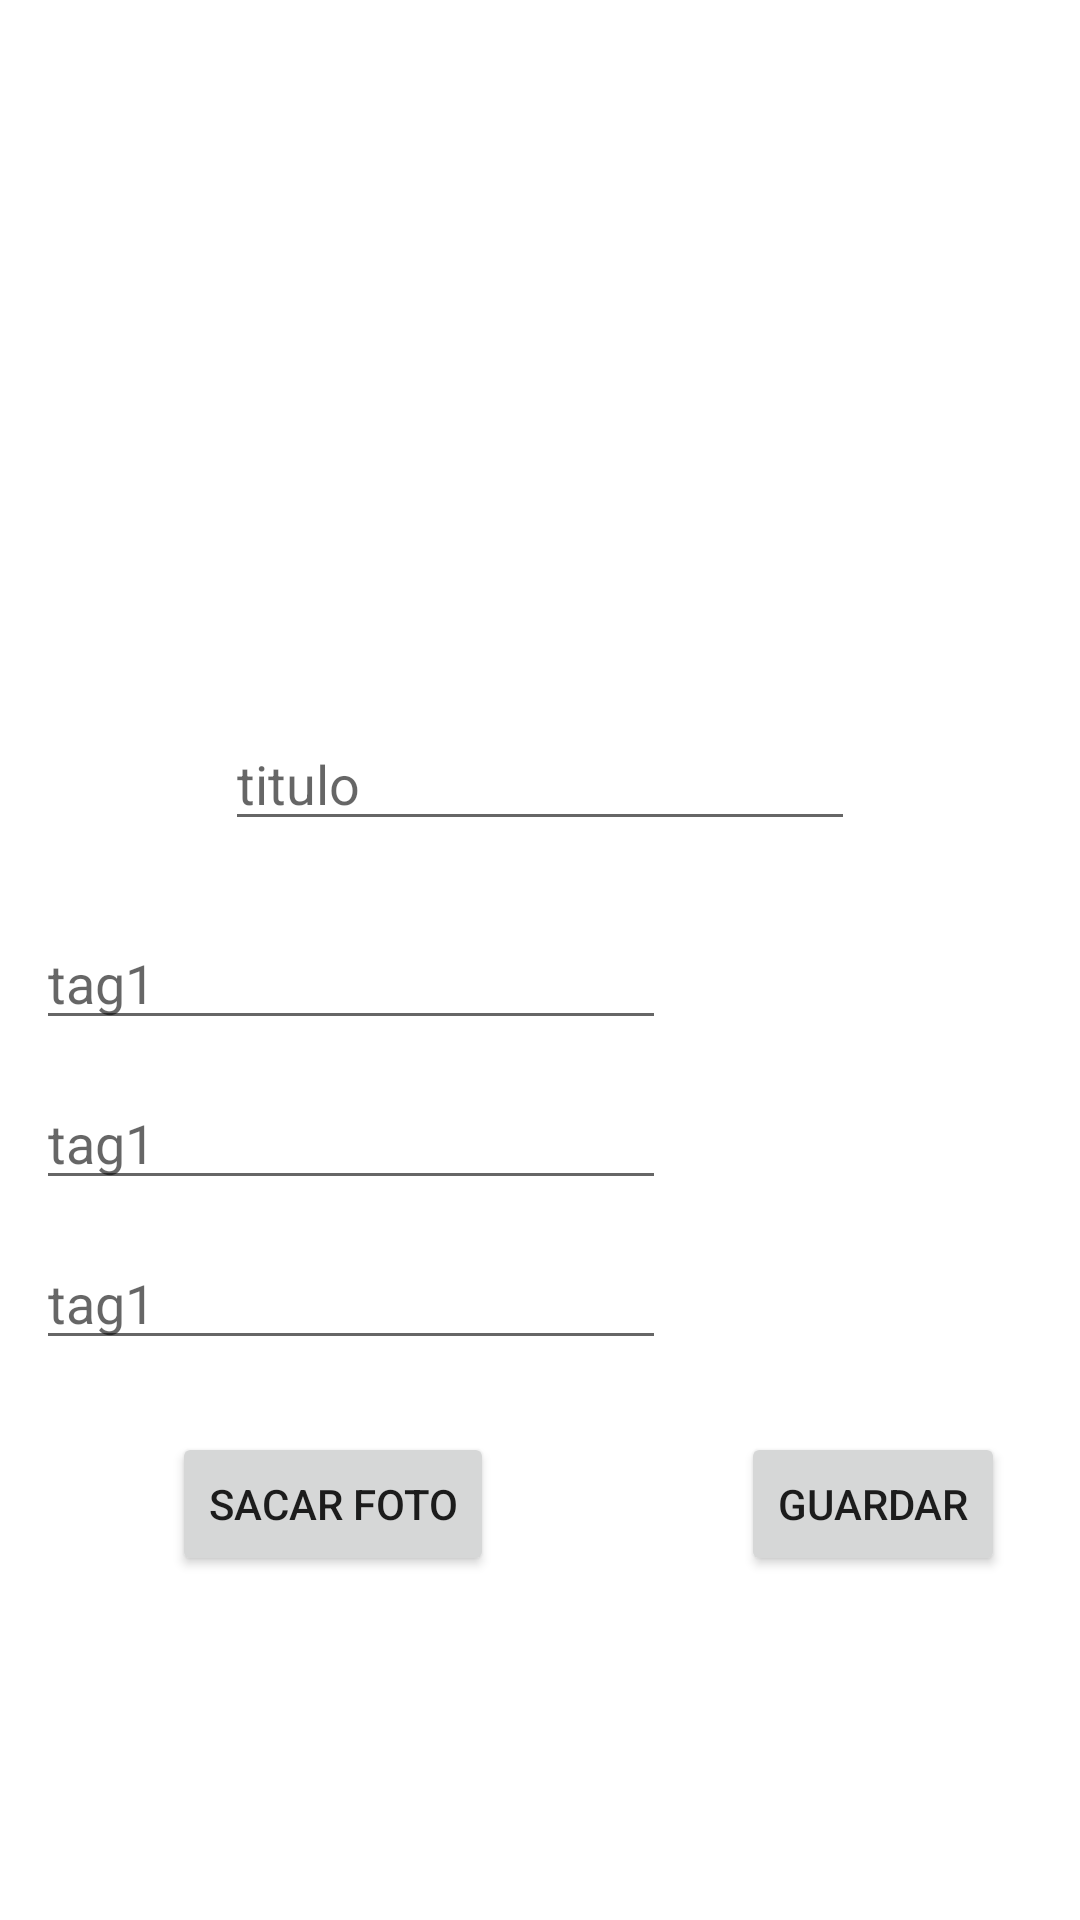

This screen was rendered from an Android layout file. Write that file and the resources it references.
<!-- AndroidManifest.xml: application theme Theme.CamaraMenuLateral -->
<!-- res/layout/fragment_gallery.xml -->
<?xml version="1.0" encoding="utf-8"?>
<androidx.constraintlayout.widget.ConstraintLayout
        xmlns:android="http://schemas.android.com/apk/res/android"
        xmlns:app="http://schemas.android.com/apk/res-auto"
        xmlns:tools="http://schemas.android.com/tools"
        android:layout_width="match_parent"
        android:layout_height="match_parent"
        tools:context=".ui.gallery.GalleryFragment">
    <ImageView
            android:layout_width="200dp"
            android:layout_height="200dp" tools:src="@tools:sample/avatars" android:id="@+id/imagen"
            app:layout_constraintEnd_toEndOf="parent"
            app:layout_constraintStart_toStartOf="parent" app:layout_constraintTop_toTopOf="parent"
            android:layout_marginTop="25dp"/>
    <EditText
            android:layout_width="wrap_content"
            android:layout_height="wrap_content"
            android:inputType="textPersonName"
            android:ems="10"
            android:id="@+id/titulo"
            app:layout_constraintStart_toStartOf="parent" app:layout_constraintEnd_toEndOf="parent"
            app:layout_constraintTop_toBottomOf="@+id/imagen" android:layout_marginTop="14dp"
            android:hint="titulo"/>
    <EditText
            android:layout_width="wrap_content"
            android:layout_height="wrap_content"
            android:inputType="textPersonName"
            android:ems="10"
            android:id="@+id/tag1"
            app:layout_constraintTop_toBottomOf="@+id/titulo"
            app:layout_constraintStart_toStartOf="parent" android:hint="tag1" android:layout_marginTop="25dp"
            android:layout_marginStart="12dp"/>
    <Button
            android:text="Sacar foto"
            android:layout_width="wrap_content"
            android:layout_height="wrap_content" android:id="@+id/capturar"
            app:layout_constraintTop_toBottomOf="@+id/tag3"
            android:layout_marginTop="24dp" app:layout_constraintStart_toStartOf="parent"
            app:layout_constraintEnd_toEndOf="@+id/tag3"/>
    <EditText
            android:layout_width="wrap_content"
            android:layout_height="wrap_content"
            android:inputType="textPersonName"
            android:ems="10"
            android:id="@+id/tag2"
            app:layout_constraintStart_toStartOf="parent" android:hint="tag1"
            android:layout_marginStart="12dp" app:layout_constraintTop_toBottomOf="@+id/tag1"
            android:layout_marginTop="12dp"/>
    <EditText
            android:layout_width="wrap_content"
            android:layout_height="wrap_content"
            android:inputType="textPersonName"
            android:ems="10"
            android:id="@+id/tag3"
            app:layout_constraintStart_toStartOf="parent" android:hint="tag1"
            android:layout_marginStart="12dp" app:layout_constraintTop_toBottomOf="@+id/tag2"
            android:layout_marginTop="12dp"/>
    <Button
            android:text="Guardar"
            android:layout_width="wrap_content"
            android:layout_height="wrap_content" android:id="@+id/guardar"
            app:layout_constraintTop_toBottomOf="@+id/tag3"
            android:layout_marginTop="24dp" app:layout_constraintEnd_toEndOf="parent"
            app:layout_constraintStart_toEndOf="@+id/tag3"/>
</androidx.constraintlayout.widget.ConstraintLayout>
<!-- resources referenced by this layout -->
<resources>
  <style name="Theme.CamaraMenuLateral" parent="Theme.MaterialComponents.DayNight.DarkActionBar">
          
          <item name="colorPrimary">@color/purple_500</item>
          <item name="colorPrimaryVariant">@color/purple_700</item>
          <item name="colorOnPrimary">@color/white</item>
          
          <item name="colorSecondary">@color/teal_200</item>
          <item name="colorSecondaryVariant">@color/teal_700</item>
          <item name="colorOnSecondary">@color/black</item>
          
          <item name="android:statusBarColor" tools:targetApi="l">?attr/colorPrimaryVariant</item>
          
      </style>
  <!-- not gathered from this repository: default colours our renderer supplied (Android Studio template values) -->
  <color name="purple_500">#FF6200EE</color>
  <color name="purple_700">#FF3700B3</color>
  <color name="teal_200">#FF03DAC5</color>
  <color name="teal_700">#FF018786</color>
  <color name="black">#FF000000</color>
  <color name="white">#FFFFFFFF</color>
</resources>
